Run: headless pygame with SDL's dummy video driver; simulated clock (each Clock.tick advances the game by its frame time, no real sleeping); random seed 0; keys injected as events and as key.get_pressed() state; no mouse input.
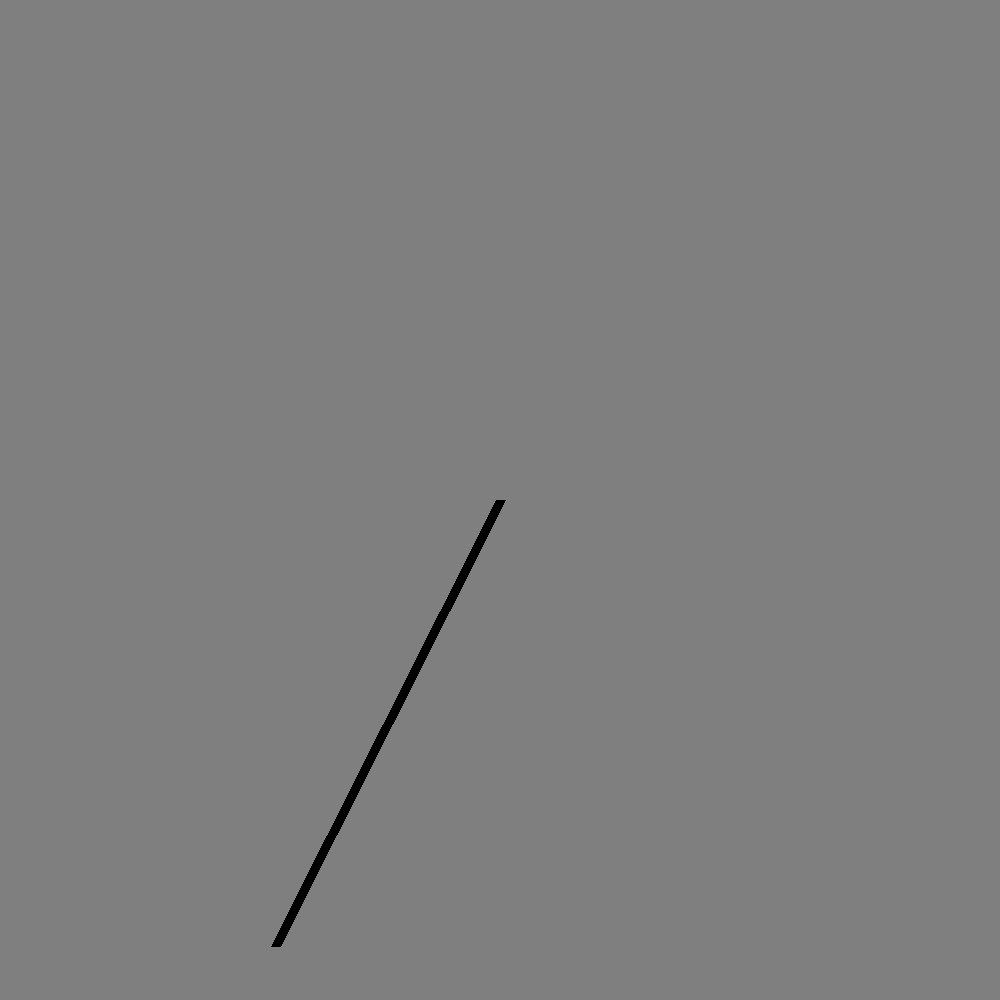
Frame 1 of 2 · flips 1–60 · no input
Frame 2 of 2 · flips 61–180 · tapped SPACE, RETURN · held RIGHT (→), D (game ended) · screen unchanged from frame 1, image omitted

The pygame program that drew these frames:

import pygame
from pygame.locals import *
import math

pygame.init()

windowWidth,windowHeight = (1000,1000)

screen = pygame.display.set_mode((1000,1000))
pygame.display.set_caption("Robotic Kinematics")


BLACK = (0,0,0)
GRAY = (127,127,127)
WHITE = (255,255,255)
RED = (255,0,0)
GREEN = (0,255,0)
BLUE = (0,0,255)
YELLOW = (255,255,0)
CYAN = (0,255,255)
MAGENTA = (255,0,255)

background = GRAY

robotJoint1Angle = 90
robotArm1Length = 500

running = True
while running:

    for event in pygame.event.get():
        print(event)
        if event.type == pygame.QUIT:
            running = False
        if event.type == pygame.KEYDOWN:
            if event.key == pygame.K_SPACE:
                running = False
            if event.key == pygame.K_KP_0:
                robotJoint1Angle += 1
                print(Arm1.x)

    screen.fill(background)
    Arm1 = pygame.draw.line(screen, BLACK, (windowWidth/2,windowHeight/2), 
            (((windowWidth/2) + (robotArm1Length*math.cos(robotJoint1Angle))), 
             ((windowHeight/2) + (robotArm1Length*math.sin(robotJoint1Angle)))),
            10)
    

    pygame.display.update()

pygame.quit()
